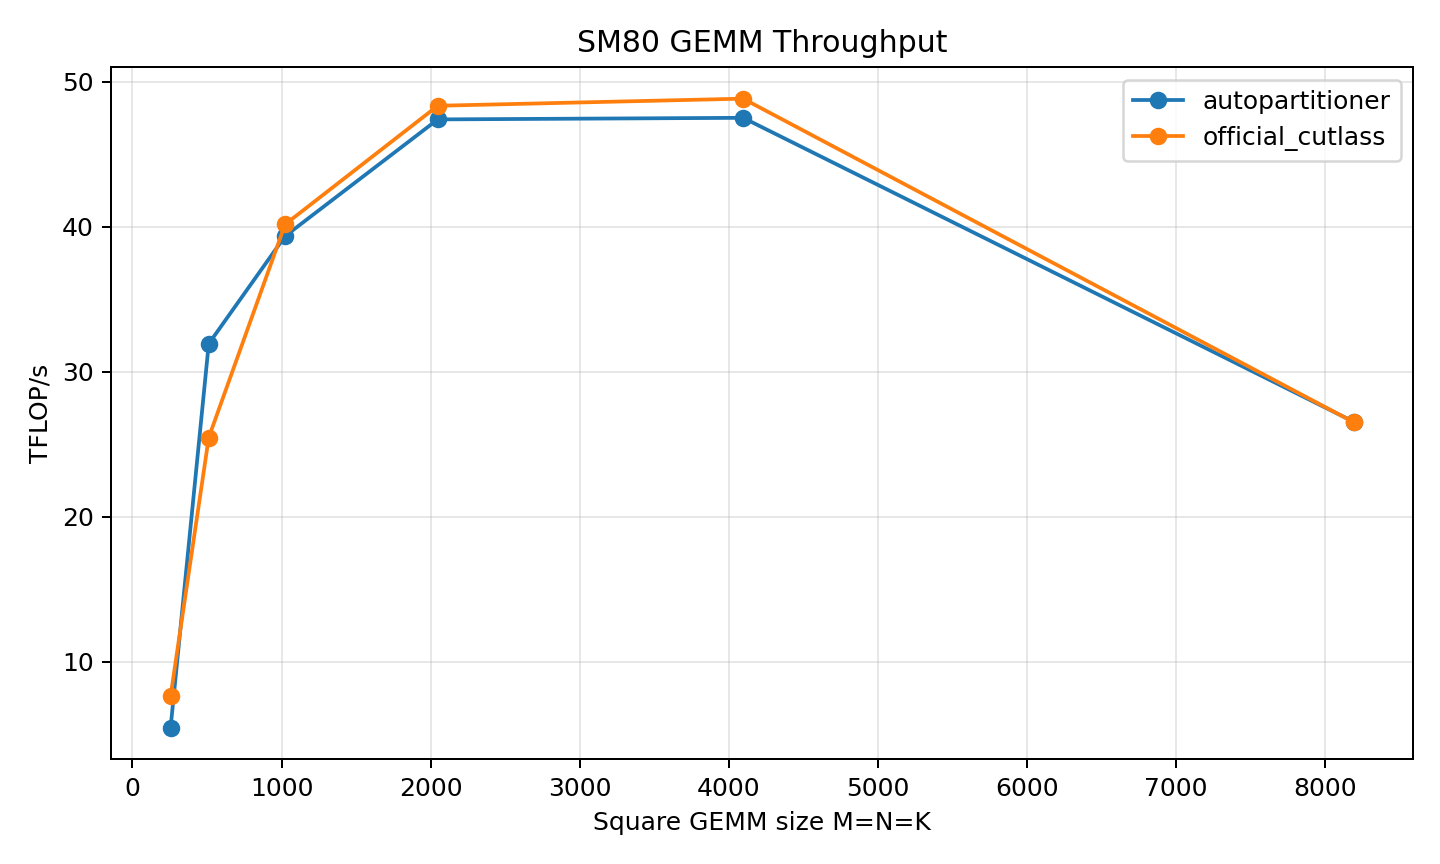

The file beside this chart, header and first rows:
arch, implementation, m, n, k, runtime_ms, tflops, max_abs_diff, input_a_hash, input_b_hash, output_sum, output_abs_sum, output_sq_sum, output_hash, runtime_samples_ms, tflops_samples
sm80, autopartitioner, 256, 256, 256, 0.006147, 5.458, 1.19209e-06, 13677597478156048699, 3347860711945326574, 27.05, 17342, 7212, 12926916452234693495, 0.006112,0.0061792,0.0061472, 5.48993,5.43022,5.45849
sm80, official_cutlass, 256, 256, 256, 0.004394, 7.637, 1.19209e-06, 13677597478156048699, 3347860711945326574, 27.05, 17342, 7212, 12926916452234693495, 0.0043936,0.0043488,0.0044896, 7.63712,7.71579,7.47381
sm80, autopartitioner, 512, 512, 512, 0.008403, 31.94, 2.86102e-06, 8929937084902417292, 16353718496964745992, -325.6, 98609, 58252, 9727869141811068226, 0.0083808,0.0084032,0.0084352, 32.0298,31.9444,31.8232
sm80, official_cutlass, 512, 512, 512, 0.01054, 25.47, 2.86102e-06, 8929937084902417292, 16353718496964745992, -325.6, 98609, 58252, 9727869141811068226, 0.0105696,0.0105376,0.010368, 25.3969,25.4741,25.8908
sm80, autopartitioner, 1024, 1024, 1024, 0.05455, 39.37, 0.0, 5061416575482199112, 11474437937127957548, -172.6, 558170, 466687, 7513846326217065522, 0.0545504,0.0545376,0.0548032, 39.367,39.3762,39.1854
sm80, official_cutlass, 1024, 1024, 1024, 0.05345, 40.18, 0.0, 5061416575482199112, 11474437937127957548, -172.6, 558170, 466687, 7513846326217065522, 0.0534528,0.053584,0.0533504, 40.1753,40.077,40.2524
sm80, autopartitioner, 2048, 2048, 2048, 0.3623, 47.42, 0.0, 17698121313841696159, 10559614117295400424, -939.6, 3154550, 3726730, 1205130231433204492, 0.362518,0.362304,0.362061, 47.3903,47.4184,47.4502
sm80, official_cutlass, 2048, 2048, 2048, 0.3553, 48.36, 0.0, 17698121313841696159, 10559614117295400424, -939.6, 3154550, 3726730, 1205130231433204492, 0.35512,0.355338,0.355254, 48.3776,48.348,48.3593
sm80, autopartitioner, 4096, 4096, 4096, 2.892, 47.53, 0.0, 4385683333153854596, 3928385288868267123, -6861, 17846000, 29817700, 11748268076890895419, 2.88048,2.89177,2.90513, 47.7139,47.5277,47.3091
sm80, official_cutlass, 4096, 4096, 4096, 2.813, 48.85, 0.0, 4385683333153854596, 3928385288868267123, -6861, 17846000, 29817700, 11748268076890895419, 2.81883,2.8135,2.81232, 48.7575,48.8499,48.8703
sm80, autopartitioner, 8192, 8192, 8192, 41.4, 26.56, 0.0, 10473616633057481402, 17485738975420865771, 16835, 100976000, 238649000, 3774846614548034277, 41.4083,41.4033,41.4041, 26.5529,26.5562,26.5556
sm80, official_cutlass, 8192, 8192, 8192, 41.45, 26.52, 0.0, 10473616633057481402, 17485738975420865771, 16835, 100976000, 238649000, 3774846614548034277, 41.4547,41.453,41.4495, 26.5232,26.5243,26.5266
